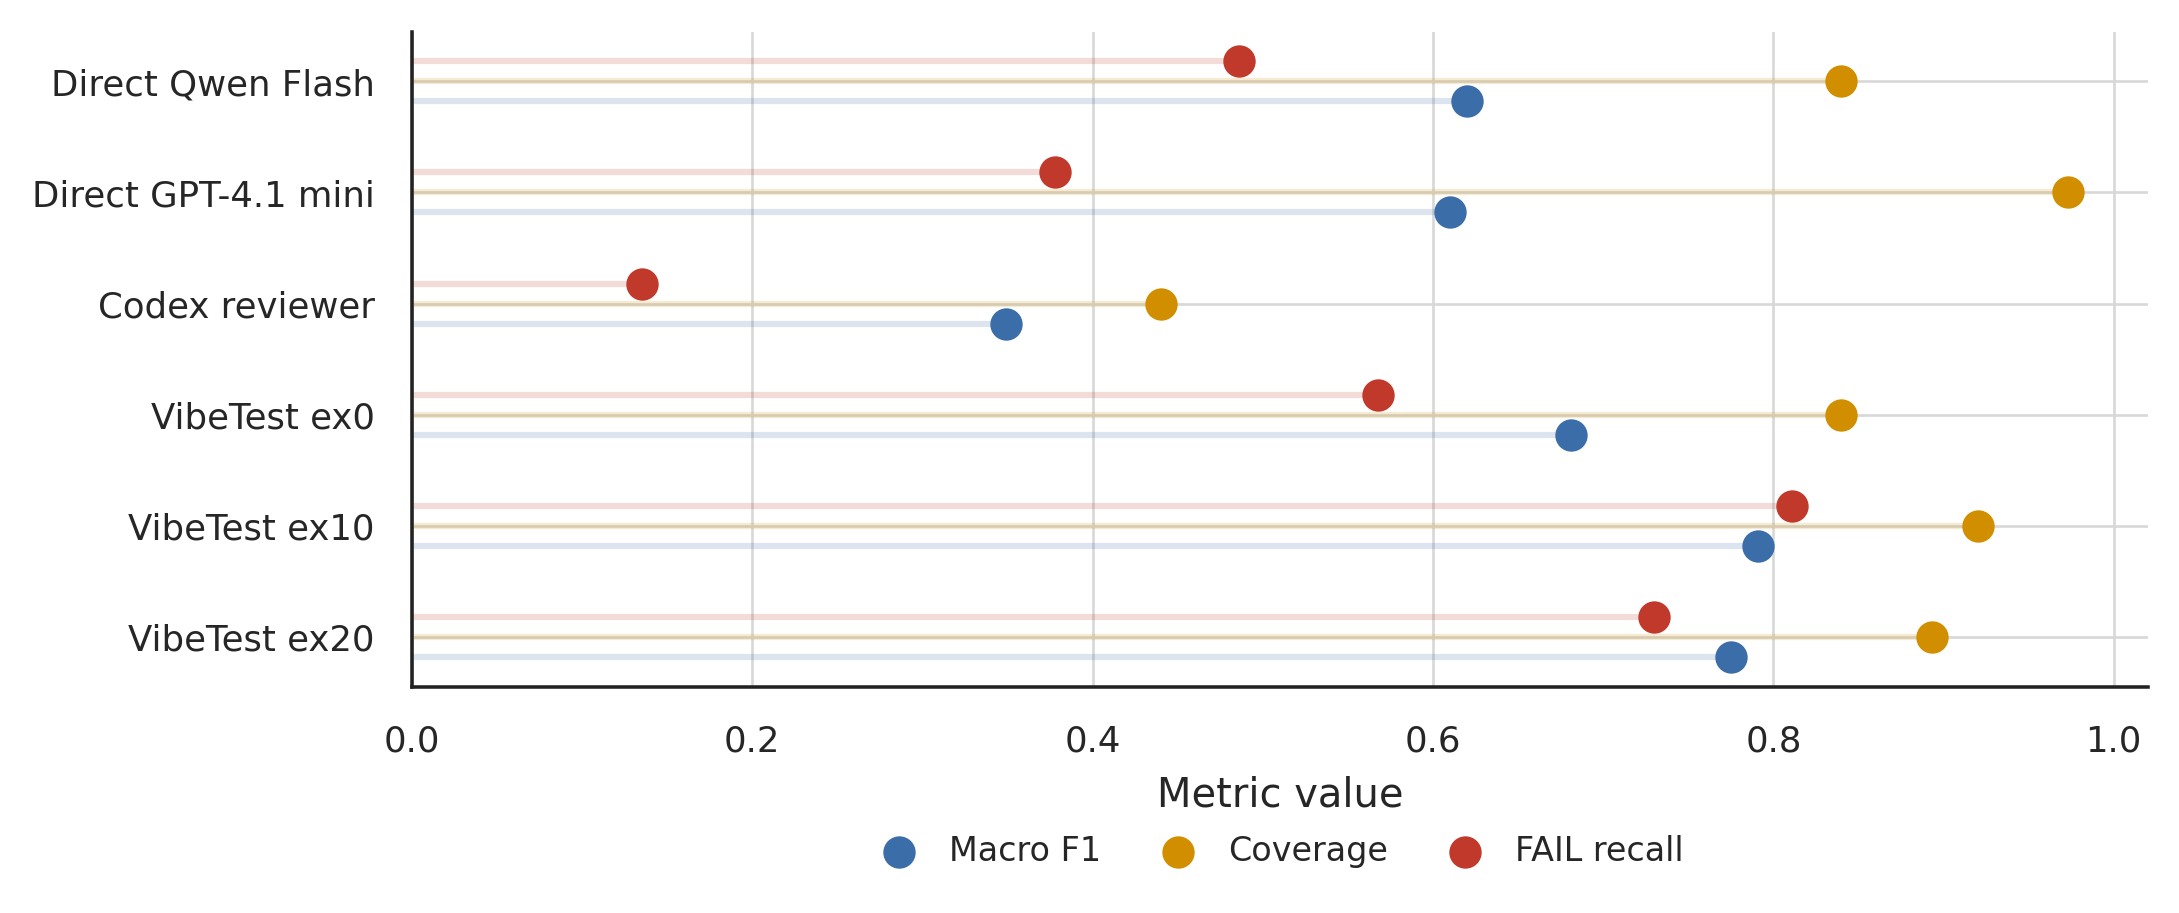

Data behind this chart, as committed beside it:
method, macro_f1, coverage, fail_recall
Direct Qwen Flash, 0.62, 0.84, 0.486
Direct GPT-4.1 mini, 0.61, 0.973, 0.378
Codex reviewer, 0.349, 0.44, 0.135
VibeTest ex0, 0.681, 0.84, 0.568
VibeTest ex10, 0.791, 0.92, 0.811
VibeTest ex20, 0.775, 0.893, 0.73
